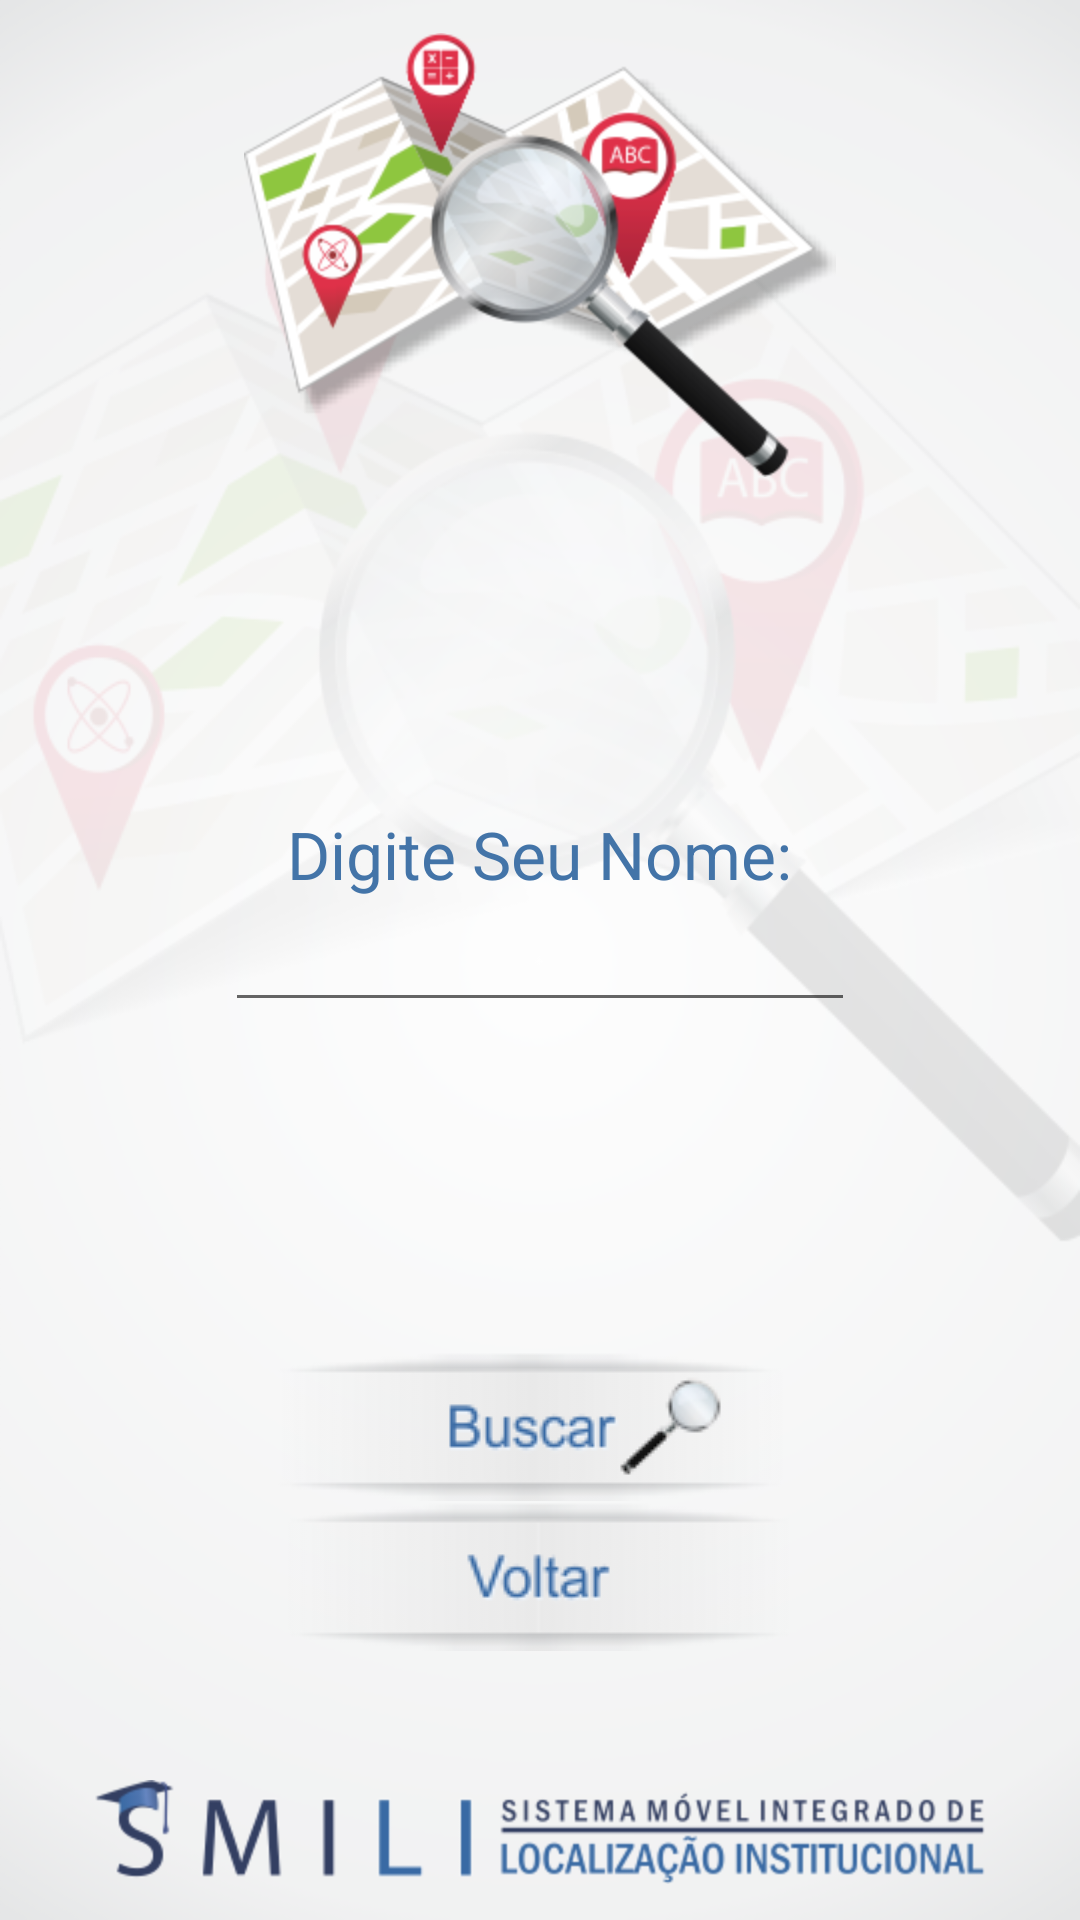

Here is an Android app screen rendered from its layout file. Give the layout XML and the strings, colors and styles it references.
<!-- AndroidManifest.xml: application theme AppTheme -->
<!-- res/layout/layout_buscanome.xml -->
<?xml version="1.0" encoding="utf-8"?>
<RelativeLayout xmlns:android="http://schemas.android.com/apk/res/android"
    android:layout_width="match_parent" android:layout_height="match_parent"
    android:background="@drawable/bg_busca">

    <ImageView
        android:layout_width="wrap_content"
        android:layout_height="wrap_content"
        android:id="@+id/logoBusca3"
        android:focusableInTouchMode="false"
        android:background="@drawable/logo_busca"
        android:layout_marginTop="11dp"
        android:layout_alignParentTop="true"
        android:layout_centerHorizontal="true" />


    <ImageButton
        android:layout_width="wrap_content"
        android:layout_height="wrap_content"
        android:id="@+id/btnVoltar3"
        android:background="@drawable/btn_acao_voltar"
        android:onClick="acao_acessarLayoutBusca"
        android:layout_marginBottom="43dp"
        android:layout_above="@+id/logoRodape3"
        android:layout_centerHorizontal="true" />

    <ImageView
        android:layout_width="wrap_content"
        android:layout_height="wrap_content"
        android:id="@+id/logoRodape3"
        android:background="@drawable/logo_rodape"
        android:layout_marginBottom="12dp"
        android:layout_alignParentBottom="true"
        android:layout_centerHorizontal="true" />

    <TextView
        android:layout_width="wrap_content"
        android:layout_height="wrap_content"
        android:textAppearance="?android:attr/textAppearanceLarge"
        android:text="@string/busca_nome"
        android:id="@+id/textView"
        android:layout_above="@+id/editTextNome"
        android:layout_centerHorizontal="true" />

    <ImageButton
        android:layout_width="wrap_content"
        android:layout_height="wrap_content"
        android:id="@+id/btnBuscar2"
        android:background="@drawable/btn_acao_buscar"
        android:layout_above="@+id/btnVoltar3"
        android:layout_alignRight="@+id/editTextNome"
        android:layout_alignEnd="@+id/editTextNome" />

    <EditText
        android:layout_width="wrap_content"
        android:layout_height="wrap_content"
        android:inputType="textPersonName"
        android:ems="10"
        android:id="@+id/editTextNome"
        android:layout_centerVertical="true"
        android:layout_centerHorizontal="true"
        android:textAlignment="center" />

</RelativeLayout>
<!-- resources referenced by this layout -->
<resources>
  <!-- drawable bg_busca: png bitmap (drawable, 45912 bytes) -->
  <!-- drawable btn_acao_buscar (drawable) -->
  <?xml version="1.0" encoding="utf-8"?>
  <selector xmlns:android="http://schemas.android.com/apk/res/android">
      <item android:drawable="@drawable/btn_buscar_noclic" android:state_pressed="false" />
      <item android:drawable="@drawable/btn_buscar_clic" android:state_pressed="true" />
  </selector>
  <!-- drawable btn_acao_voltar (drawable) -->
  <?xml version="1.0" encoding="utf-8"?>
  <selector xmlns:android="http://schemas.android.com/apk/res/android">
      <item android:drawable="@drawable/btn_voltar_noclic" android:state_pressed="false" />
      <item android:drawable="@drawable/btn_voltar_clic" android:state_pressed="true" />
  </selector>
  <!-- drawable logo_busca: png bitmap (drawable, 27141 bytes) -->
  <!-- drawable logo_rodape: png bitmap (drawable-hdpi, 13057 bytes) -->
  <string name="busca_nome">Digite Seu Nome:</string>
  <style name="AppTheme" parent="Theme.AppCompat.Light.DarkActionBar">
          
          <item name="colorPrimary">@color/colorPrimary</item>
          <item name="colorPrimaryDark">@color/colorPrimaryDark</item>
          <item name="colorAccent">@color/colorAccent</item>
          <item name="android:textColorPrimary">#4374a8</item>
      </style>
  <!-- drawable btn_buscar_noclic: png bitmap (drawable, 5504 bytes) -->
  <!-- drawable btn_buscar_clic: png bitmap (drawable, 5369 bytes) -->
  <!-- drawable btn_voltar_noclic: png bitmap (drawable, 3705 bytes) -->
  <!-- drawable btn_voltar_clic: png bitmap (drawable, 3688 bytes) -->
  <color name="colorPrimary">#3F51B5</color>
  <color name="colorPrimaryDark">#303F9F</color>
  <color name="colorAccent">#4374a8</color>
</resources>
